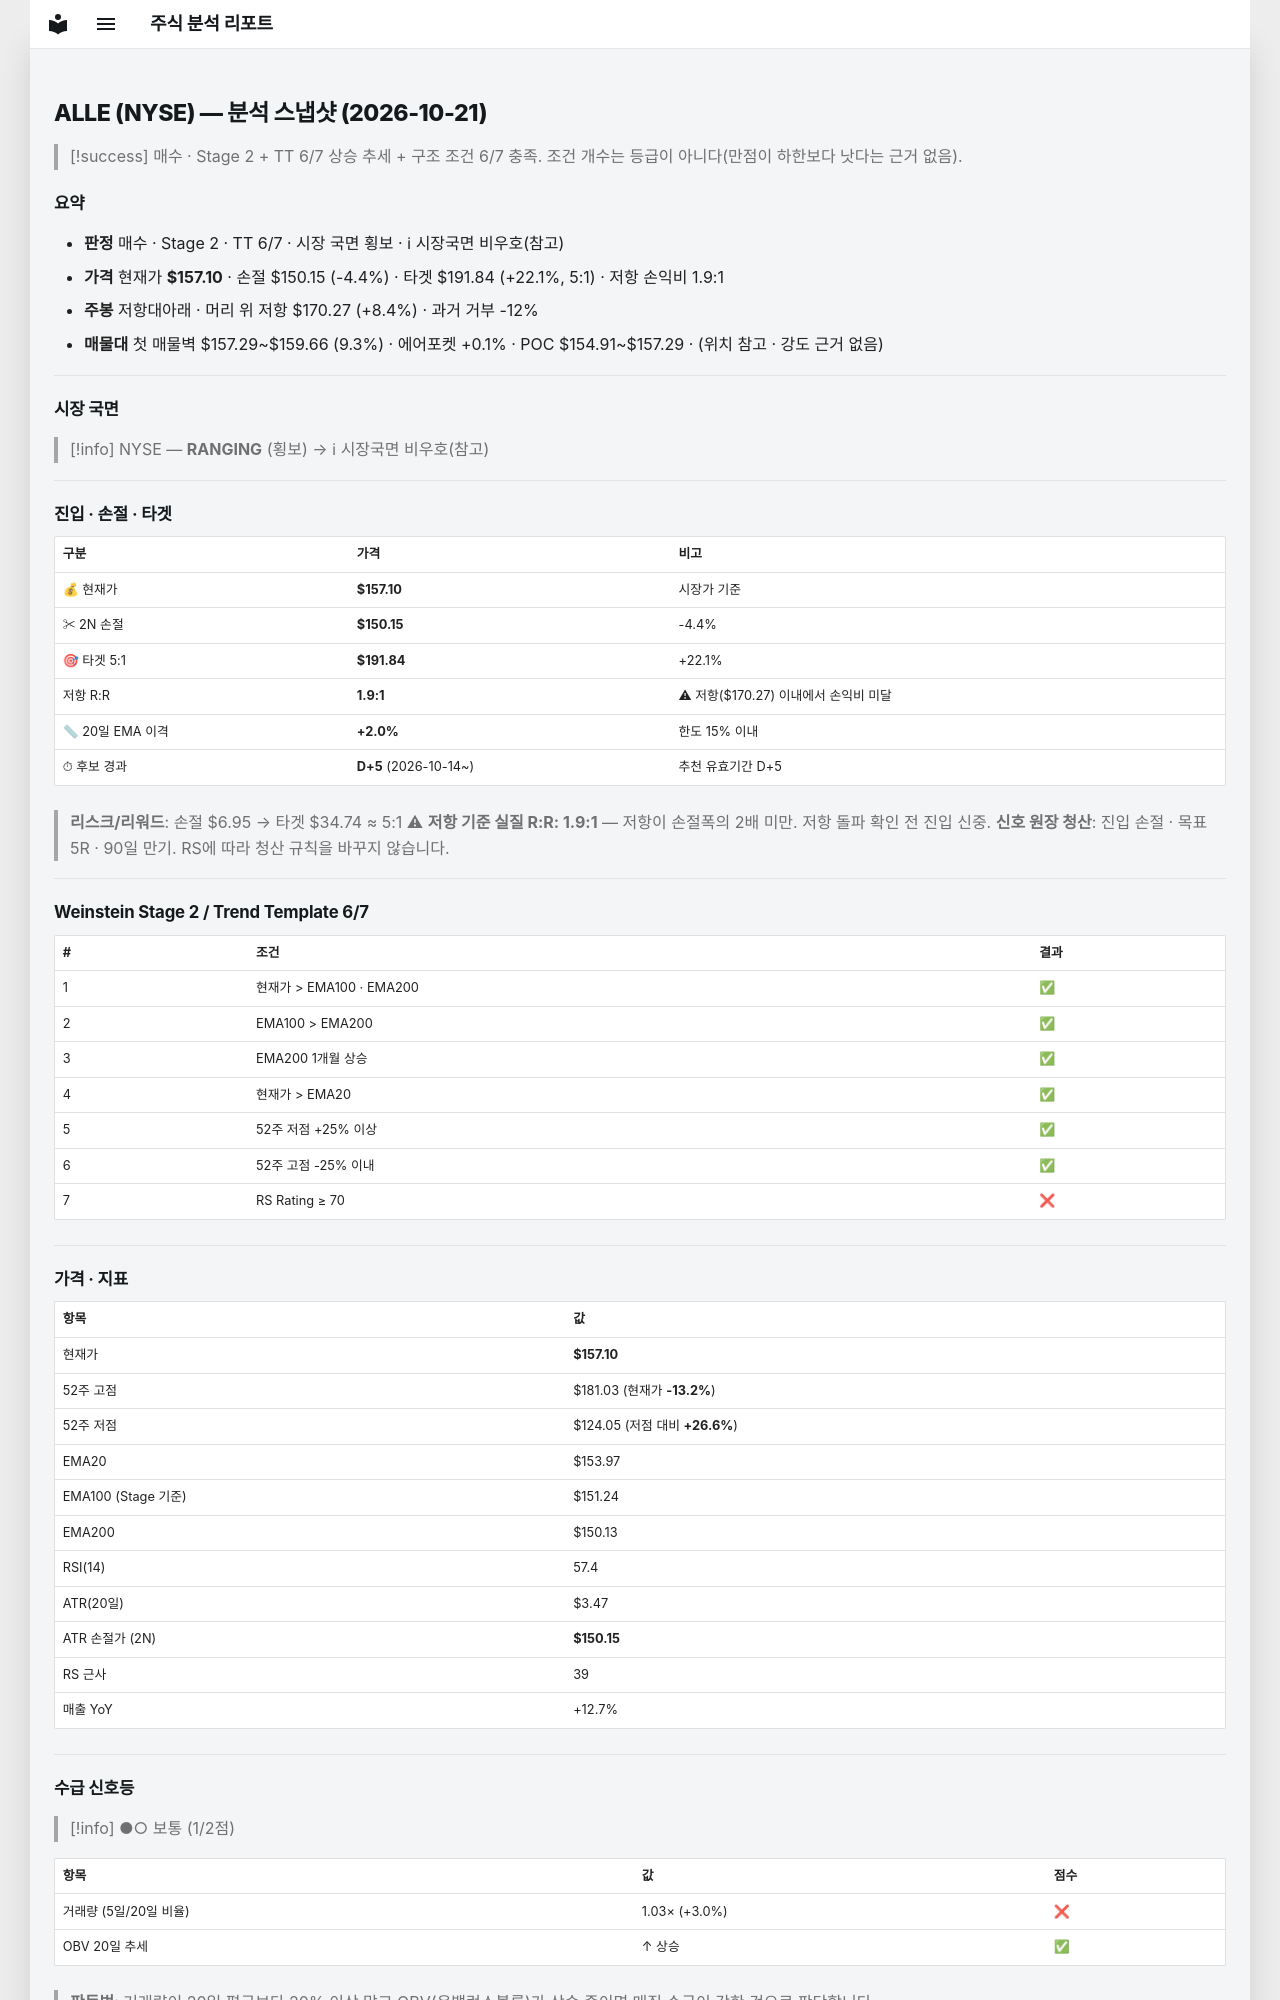

repository: soloandco/stock-reports · page: snapshots/ALLE-2026-10-21/index.html · generator: mkdocs

---
type: analysis-snapshot
title: ALLE 분석 스냅샷
ticker: ALLE
market: NYSE
created: 2026-10-21
updated: 2026-10-21
bar-date: 2026-10-20
verdict: 매수관찰
real-rr: 1.90
sma50-gap-pct: 2.0
candidate-days: 5
candidate-since: 2026-10-14
weekly-position: 저항대아래
weekly-overhead-price: 170.27
weekly-overhead-pct: 8.4
stage: 2
trend-template-score: 6
tt-max: 7
ma-set: ema-20-100-200
price: 157.10000610351562
stop-price: 150.1528368234214
market-regime: RANGING
supply-demand-score: 1/2
supply-demand-label: 보통
status: tracking
tags:
  - stock-agent
  - watchlist
  - ALLE
  - analysis
related:
  - "[[analysis-template]]"
---

# ALLE (NYSE) — 분석 스냅샷 (2026-10-21)

> [!success] 매수 · Stage 2 + TT 6/7
> 상승 추세 + 구조 조건 6/7 충족. 조건 개수는 등급이 아니다(만점이 하한보다 낫다는 근거 없음).

## 요약

- **판정** 매수 · Stage 2 · TT 6/7 · 시장 국면 횡보 · ℹ 시장국면 비우호(참고)
- **가격** 현재가 **$157.10** · 손절 $150.15 (-4.4%) · 타겟 $191.84 (+22.1%, 5:1) · 저항 손익비 1.9:1
- **주봉** 저항대아래 · 머리 위 저항 $170.27 (+8.4%) · 과거 거부 -12%
- **매물대** 첫 매물벽 $157.29~$159.66 (9.3%) · 에어포켓 +0.1% · POC $154.91~$157.29 · (위치 참고 · 강도 근거 없음)

---

## 시장 국면

> [!info] NYSE — **RANGING** (횡보) → ℹ 시장국면 비우호(참고)

---

## 진입 · 손절 · 타겟

| 구분 | 가격 | 비고 |
|------|------|------|
| 💰 현재가 | **$157.10** | 시장가 기준 |
| ✂ 2N 손절 | **$150.15** | -4.4% |
| 🎯 타겟 5:1 | **$191.84** | +22.1% |
| 저항 R:R | **1.9:1** | ⚠ 저항($170.27) 이내에서 손익비 미달 |
| 📏 20일 EMA 이격 | **+2.0%** | 한도 15% 이내 |
| ⏱ 후보 경과 | **D+5** (2026-10-14~) | 추천 유효기간 D+5 |

> **리스크/리워드**: 손절 $6.95 → 타겟 $34.74 ≈ 5:1
> ⚠ **저항 기준 실질 R:R: 1.9:1** — 저항이 손절폭의 2배 미만. 저항 돌파 확인 전 진입 신중.
> **신호 원장 청산**: 진입 손절 · 목표 5R · 90일 만기. RS에 따라 청산 규칙을 바꾸지 않습니다.

---

## Weinstein Stage 2 / Trend Template 6/7

| # | 조건 | 결과 |
|---|------|------|
| 1 | 현재가 > EMA100 · EMA200 | ✅ |
| 2 | EMA100 > EMA200 | ✅ |
| 3 | EMA200 1개월 상승 | ✅ |
| 4 | 현재가 > EMA20 | ✅ |
| 5 | 52주 저점 +25% 이상 | ✅ |
| 6 | 52주 고점 -25% 이내 | ✅ |
| 7 | RS Rating ≥ 70 | ❌ |

---

## 가격 · 지표

| 항목 | 값 |
|------|---|
| 현재가 | **$157.10** |
| 52주 고점 | $181.03 (현재가 **-13.2%**) |
| 52주 저점 | $124.05 (저점 대비 **+26.6%**) |
| EMA20 | $153.97 |
| EMA100 (Stage 기준) | $151.24 |
| EMA200 | $150.13 |
| RSI(14) | 57.4 |
| ATR(20일) | $3.47 |
| ATR 손절가 (2N) | **$150.15** |
| RS 근사 | 39 |
| 매출 YoY | +12.7% |

---
## 수급 신호등

> [!info] ●○ 보통 (1/2점)

| 항목 | 값 | 점수 |
|------|------|------|
| 거래량 (5일/20일 비율) | 1.03× (+3.0%) | ❌ |
| OBV 20일 추세 | ↑ 상승 | ✅ |

> **판독법**: 거래량이 20일 평균보다 20% 이상 많고 OBV(온밸런스볼륨)가 상승 중이면 매집 수급이 강한 것으로 판단합니다.

---
